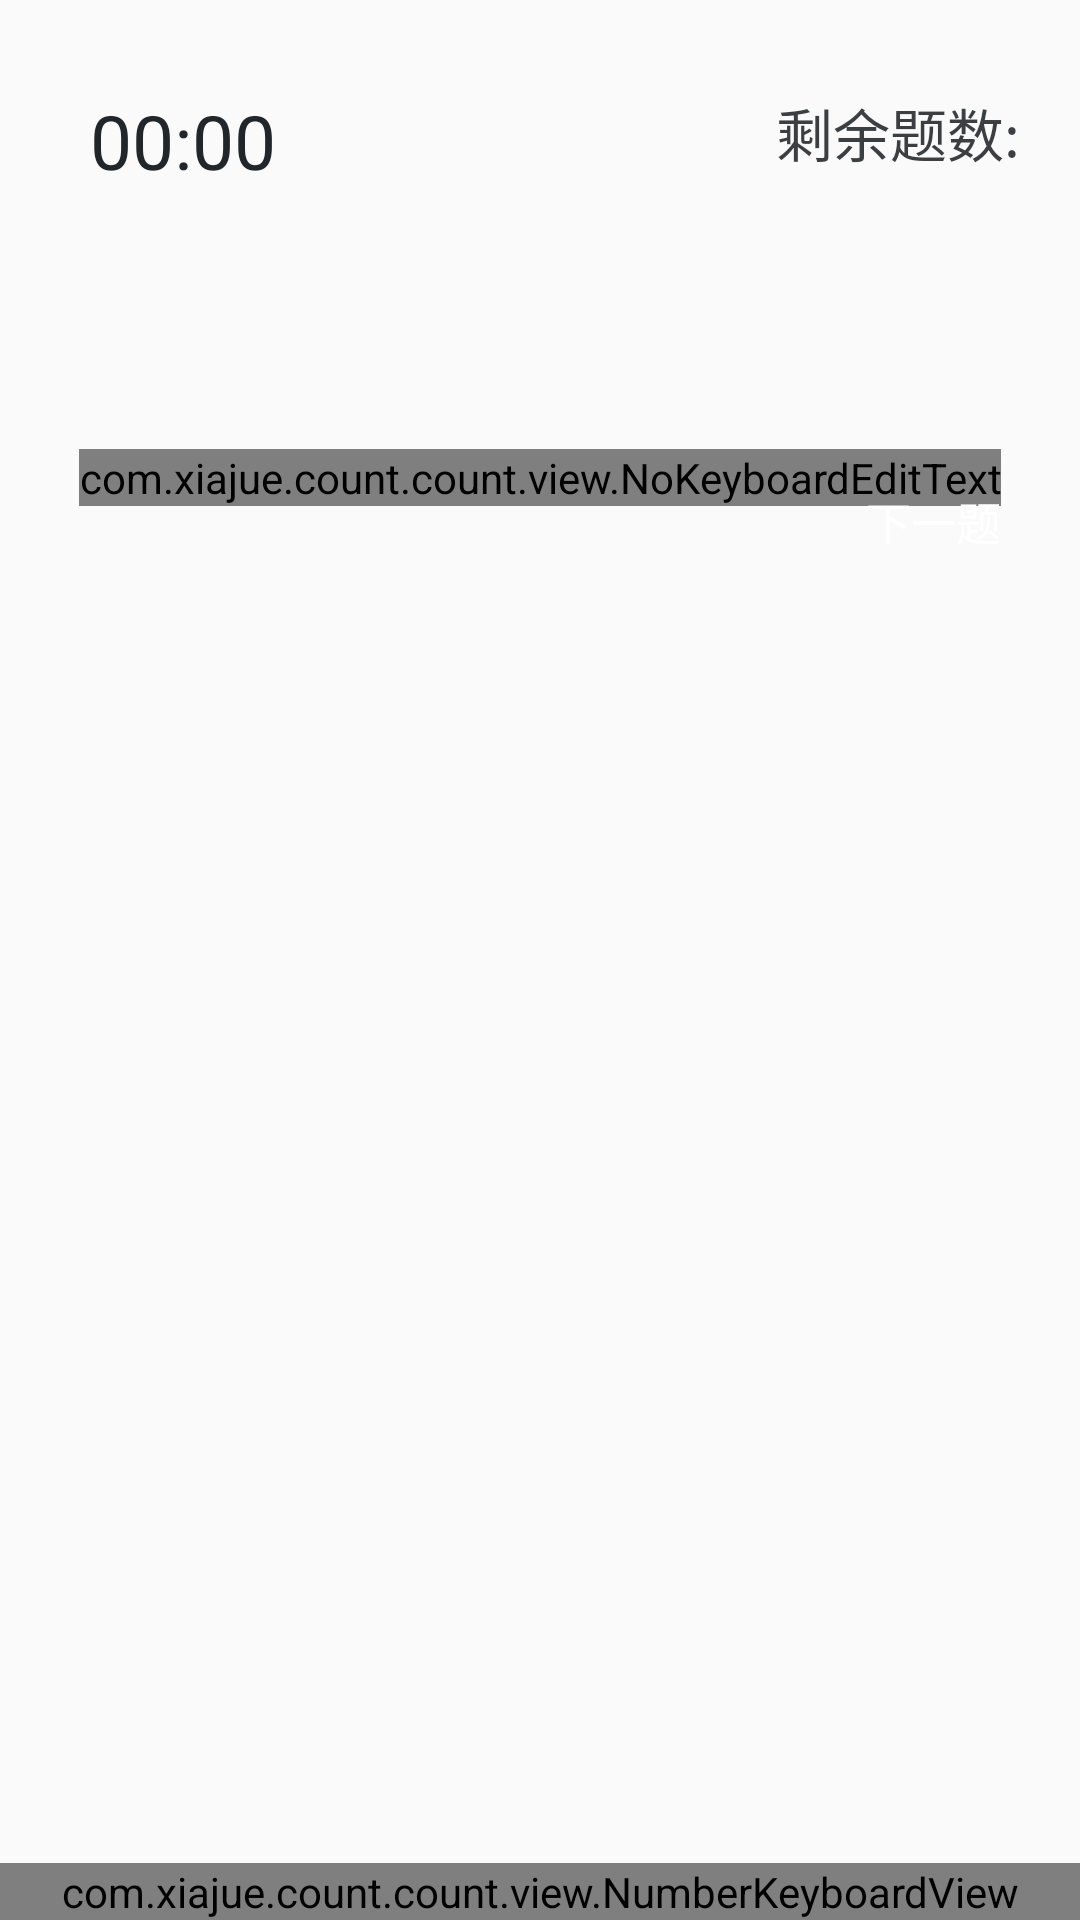

Write the Android layout XML for this screen, with the resource values it uses.
<!-- AndroidManifest.xml: application theme AppTheme -->
<!-- res/layout/activity_count.xml -->
<?xml version="1.0" encoding="utf-8"?>
<RelativeLayout
    xmlns:android="http://schemas.android.com/apk/res/android"
    xmlns:app="http://schemas.android.com/apk/res-auto"
    android:layout_width="match_parent"
    android:layout_height="match_parent"
    android:orientation="vertical">



    <RelativeLayout
        android:id="@+id/top_ll"
        android:layout_width="wrap_content"
        android:layout_height="wrap_content"
        android:layout_centerHorizontal="true"
        android:layout_marginLeft="20dp"
        android:layout_marginRight="20dp"
        android:layout_marginTop="30dp">

        <TextView
            android:id="@+id/count_time_text"
            android:layout_width="wrap_content"
            android:layout_height="wrap_content"
            android:layout_marginLeft="10dp"
            android:text="00:00"
            android:textColor="@color/title_text_color"
            android:textSize="25sp"/>

        <TextView
            android:id="@+id/count_number_surplus_text"
            android:layout_width="wrap_content"
            android:layout_height="wrap_content"
            android:layout_alignParentRight="true"
            android:textColor="@color/min_title_text_color"
            android:textSize="19sp"/>

        <TextView
            android:layout_width="wrap_content"
            android:layout_height="wrap_content"
            android:layout_toLeftOf="@id/count_number_surplus_text"
            android:text="@string/syts"
            android:textColor="@color/min_title_text_color"
            android:textSize="19sp"/>
    </RelativeLayout>

    <RelativeLayout
        android:layout_width="match_parent"
        android:layout_height="wrap_content"
        android:layout_below="@id/top_ll"
        android:layout_centerInParent="true"
        android:layout_marginTop="86dp">

        <LinearLayout
            android:id="@+id/count_ll"
            android:layout_width="wrap_content"
            android:layout_height="wrap_content"
            android:layout_centerHorizontal="true"
            android:orientation="horizontal">

            <TextView
                android:id="@+id/count_info_text"
                android:layout_width="wrap_content"
                android:layout_height="wrap_content"
                android:textColor="@color/title_text_color"
                android:textSize="30sp"/>

            <com.example.count.count.view.NoKeyboardEditText
                android:id="@+id/count_number_edit"
                android:layout_width="wrap_content"
                android:layout_height="wrap_content"
                android:background="@null"
                android:hint="@string/count"
                android:textColor="@color/min_title_text_color"
                android:textSize="28sp"/>

        </LinearLayout>

        <TextView
            android:id="@+id/count_cf_ts_text"
            android:layout_width="wrap_content"
            android:layout_height="wrap_content"
            android:layout_alignParentRight="true"
            android:layout_below="@id/count_ll"
            android:layout_marginRight="10dp"
            android:layout_marginTop="20dp"
            android:text="@string/cf_result"
            android:textColor="@color/min_title_text_color"
            android:visibility="invisible"/>

        <LinearLayout
            android:id="@+id/count_up_state_ll"
            android:layout_width="wrap_content"
            android:layout_height="wrap_content"
            android:layout_alignParentRight="true"
            android:layout_below="@id/count_cf_ts_text"
            android:layout_marginBottom="5dp"
            android:layout_marginRight="10dp"
            android:layout_marginTop="5dp"
            android:orientation="horizontal"
            android:visibility="invisible">

            <TextView
                android:layout_width="wrap_content"
                android:layout_height="wrap_content"
                android:text="@string/up_t"
                android:textColor="@color/min_title_text_color"/>

            <TextView
                android:id="@+id/count_up_state"
                android:layout_width="wrap_content"
                android:layout_height="wrap_content"
                android:layout_below="@id/count_cf_ts_text"
                android:layout_marginRight="10dp"
                android:textColor="@color/min_title_text_color"/>
        </LinearLayout>

        <Button
            android:id="@+id/count_next_but"
            android:layout_width="wrap_content"
            android:layout_height="wrap_content"
            android:layout_alignParentRight="true"
            android:layout_marginRight="5dp"
            android:background="@drawable/start_but_selector"
            android:text="@string/next_t"
            android:textColor="@color/colorKey"
            android:textSize="15sp"/>

    </RelativeLayout>

    <com.example.count.count.view.NumberKeyboardView
        android:id="@+id/count_key_view"
        android:layout_width="match_parent"
        android:layout_height="wrap_content"
        android:layout_alignParentBottom="true"
        android:background="#b0b0b0"
        android:focusable="true"
        android:focusableInTouchMode="true"
        android:keyBackground="@drawable/key_back"
        android:keyTextColor="#000000"
        android:shadowColor="#00000000"
        android:shadowRadius="0"
        app:pkvDeleteBackgroundColor="#d2d2d2"
        app:pkvDeleteDrawable="@mipmap/delete"/>

</RelativeLayout>
<!-- resources referenced by this layout -->
<resources>
  <color name="colorKey">#ffffff</color>
  <color name="min_title_text_color">#3C3F41</color>
  <color name="title_text_color">#21262A</color>
  <!-- drawable key_back (drawable) -->
  <?xml version="1.0" encoding="utf-8"?>
  <selector xmlns:android="http://schemas.android.com/apk/res/android">
      <item android:drawable="@color/colorKey_pressed" android:state_pressed="true"/>
      <item android:drawable="@color/colorKey"/>
  </selector>
  <!-- mipmap delete: png bitmap (mipmap-xhdpi, 4856 bytes) -->
  <string name="cf_result">除法结果四舍五入保留</string>
  <string name="count">计算</string>
  <string name="next_t">下一题</string>
  <string name="syts">剩余题数:</string>
  <string name="up_t">上题:</string>
  <style name="AppTheme" parent="Theme.AppCompat.Light.DarkActionBar">
          
          <item name="colorPrimary">@color/colorPrimary</item>
          <item name="colorPrimaryDark">@color/colorPrimaryDark</item>
          <item name="colorAccent">@color/colorAccent</item>
      </style>
  <color name="colorKey_pressed">#55ffffff</color>
  <color name="colorPrimary">#383B3D</color>
  <color name="colorPrimaryDark">#2B2B2B</color>
  <color name="colorAccent">#3994EF</color>
</resources>
